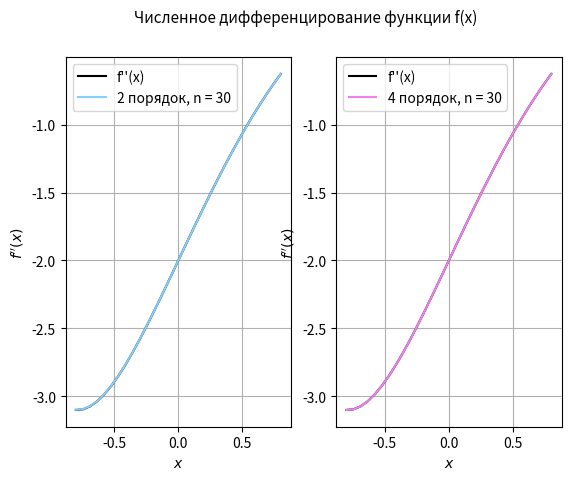

This chart was generated by the following Python code:
import numpy as np
import matplotlib.pyplot as plt


# дифференцируемая функция
def F(x):
    return np.e ** (-x) * np.sin(x)


# вторая производная функции
def F_second_derivative(x):
    return -2 * np.e ** (-x) * np.cos(x)


# задание интервала
x_beginning = -0.8
x_ending = 0.8

# задание числа узлов сетки
n = 30

# узлы
x = np.linspace(x_beginning, x_ending, n)

# шаг
h = (x_ending - x_beginning) / (n - 1)

# значения второй производной функции в узлах сетки
f_second_derivative = [F_second_derivative(i) for i in x]


# 2 производная 2 порядка точности
_2_derivative_of_2_order = []


def second_order(x):
    for i in range(len(x)):
        if i == 0:
            _2_derivative_of_2_order.append((F(x[i + 1]) - 2 * F(x[i]) + F(x[i] - h)) / (h ** 2))  # выход за пределы интервала на h
        elif i == len(x) - 1:
            _2_derivative_of_2_order.append((F(x[i] + h) - 2 * F(x[i]) + F(x[i - 1])) / (h ** 2))  # выход за пределы интервала на h
        else:
            _2_derivative_of_2_order.append((F(x[i + 1]) - 2 * F(x[i]) + F(x[i - 1])) / (h ** 2))  # стандартная формула для центральной разности

    return _2_derivative_of_2_order


# 2 производная 4 порядка точности
_2_derivative_of_4_order = []


def forth_order(x):
    for i in range(len(x)):
        if i == 0:
            _2_derivative_of_4_order.append((-F(x[i + 2]) + 16 * F(x[i + 1]) - 30 * F(x[i]) + 16 * F(x[i] - h) - F(x[i] - 2 * h)) / (12 * h ** 2))  # выход за пределы интервала на 2h
        elif i == 1:
            _2_derivative_of_4_order.append((-F(x[i + 2]) + 16 * F(x[i + 1]) - 30 * F(x[i]) + 16 * F(x[i - 1]) - F(x[i - 1] - h)) / (12 * h ** 2))  # выход за пределы интервала на h
        elif i == len(x) - 1:
            _2_derivative_of_4_order.append((-F(x[i] + 2 * h) + 16 * F(x[i] + h) - 30 * F(x[i]) + 16 * F(x[i - 1]) - F(x[i - 2])) / (12 * h ** 2))  # выход за пределы интервала на 2h
        elif i == len(x) - 2:
            _2_derivative_of_4_order.append((-F(x[i + 1] + h) + 16 * F(x[i + 1]) - 30 * F(x[i]) + 16 * F(x[i - 1]) - F(x[i - 2])) / (12 * h ** 2))  # выход за пределы интервала на h
        else:
            _2_derivative_of_4_order.append((-F(x[i + 2]) + 16 * F(x[i + 1]) - 30 * F(x[i]) + 16 * F(x[i - 1]) - F(x[i - 2])) / (12 * h ** 2))  # стандартная формула для центральной разности

    return _2_derivative_of_4_order


plt.suptitle("Численное дифференцирование функции f(x)", fontsize=11)

# случай, когда вычисляется вторая производная 2 порядка точности
sp1 = plt.subplot(121)
plt.plot(x, f_second_derivative, color='black', label=r'''f''(x)''')
plt.plot(x, second_order(x), color='lightskyblue', label=r'''2 порядок, n = 30''')
plt.xlabel('$x$', fontsize=10)
plt.ylabel(r'''$f''(x)$''', fontsize=10)
plt.legend(loc='upper left')
plt.grid(True)

# случай, когда вычисляется вторая производная 4 порядка точности
sp2 = plt.subplot(122)
plt.plot(x, f_second_derivative, color='black', label=r'''f''(x)''')
plt.plot(x, forth_order(x), color='violet', label=r'''4 порядок, n = 30''')
plt.xlabel('$x$', fontsize=10)
plt.ylabel(r'''$f''(x)$''', fontsize=10)
plt.legend(loc='upper left')
plt.grid(True)

plt.show()
